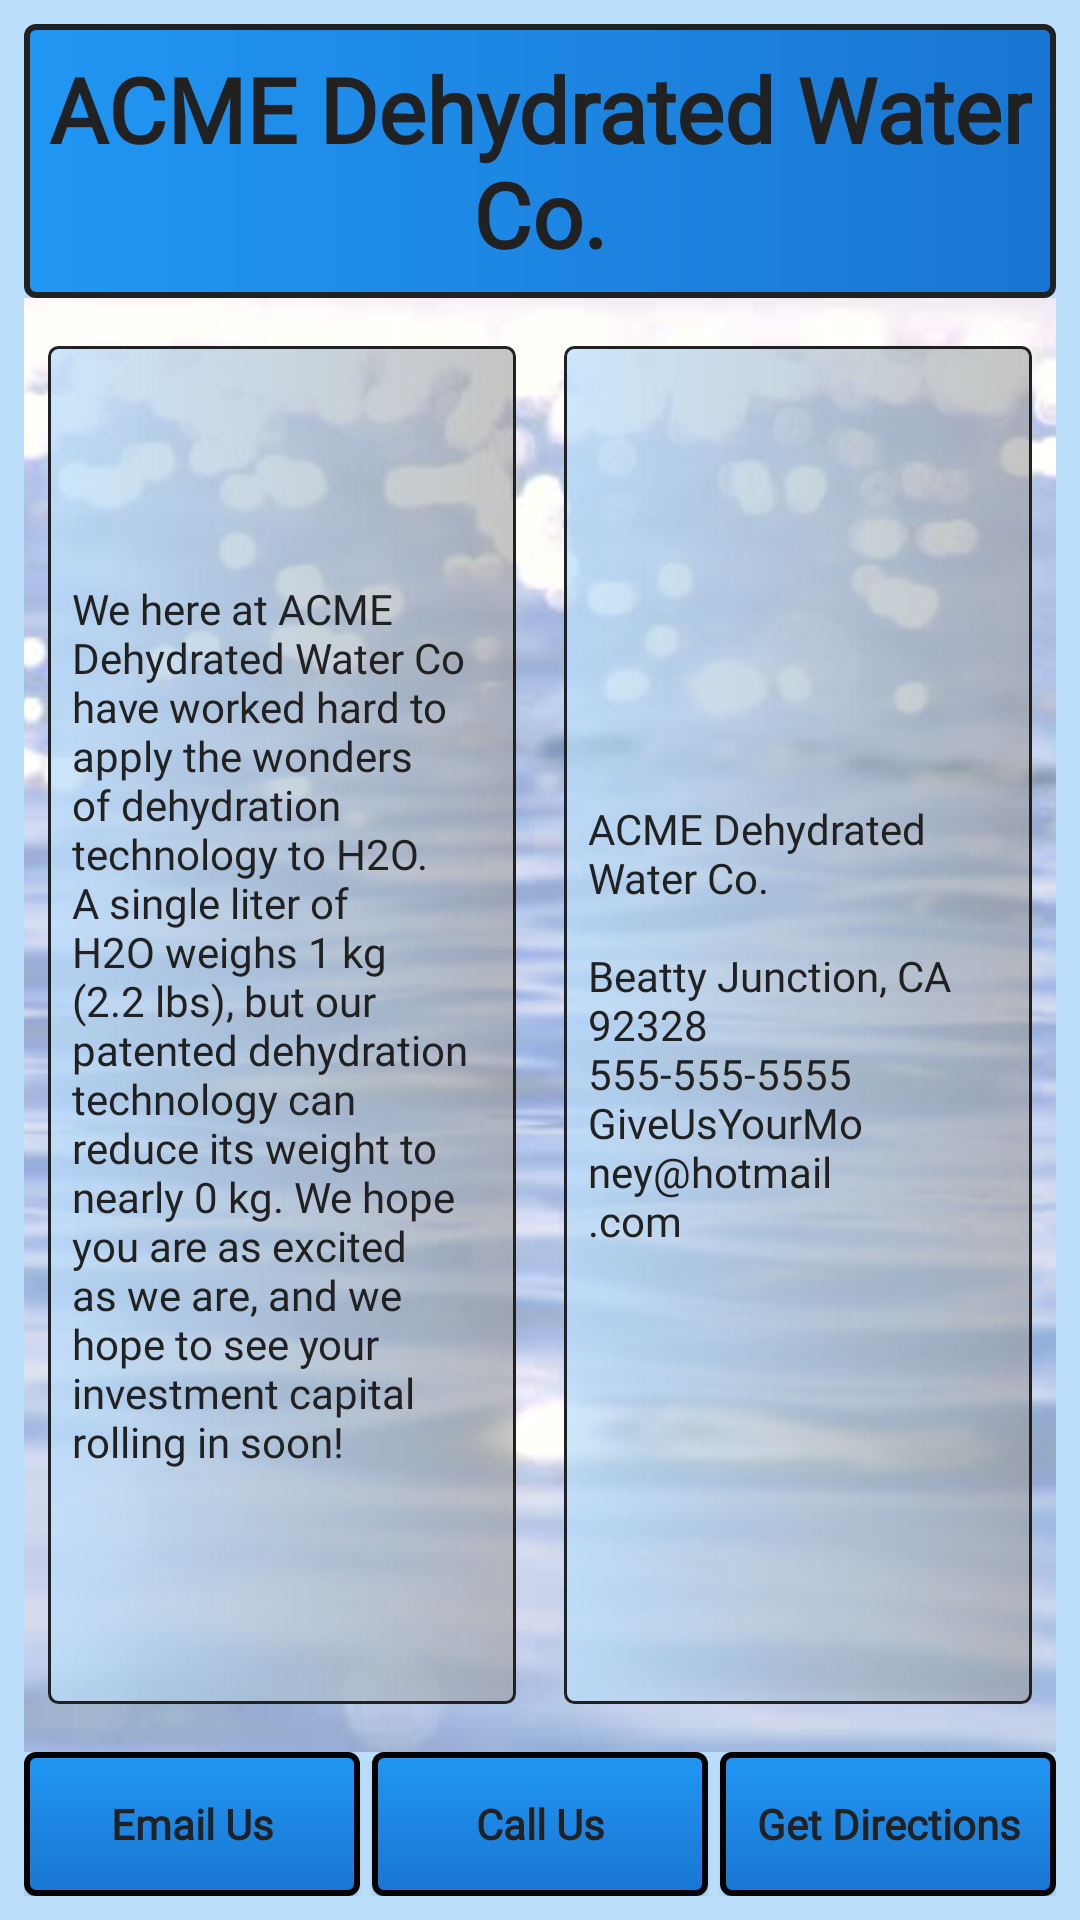

Layout XML and referenced resources for this Android screen:
<!-- AndroidManifest.xml: application theme AppTheme -->
<!-- res/layout/main_layout_landscape.xml -->
<?xml version="1.0" encoding="utf-8"?>
<RelativeLayout
    xmlns:android="http://schemas.android.com/apk/res/android"
    xmlns:tools="http://schemas.android.com/tools"
    android:layout_width="match_parent"
    android:layout_height="match_parent"
    tools:context=".MainActivity"
    android:padding="8dp"
    android:background="@color/lightPrimary">

    <ImageView
        android:layout_width="match_parent"
        android:layout_height="wrap_content"
        android:scaleType="centerCrop"
        android:src="@drawable/water_photo"
        android:layout_above="@id/button_view_group"
        android:layout_below="@id/header"/>

    <TextView
        android:id="@+id/header"
        android:layout_width="match_parent"
        android:layout_height="wrap_content"
        style="@style/HeaderText"
        android:text="@string/header_text" />

    <LinearLayout
        android:layout_width="match_parent"
        android:layout_height="match_parent"
        android:layout_above="@id/button_view_group"
        android:layout_below="@id/header"
        android:layout_marginTop="8dp"
        android:layout_marginBottom="8dp"
        android:orientation="horizontal">

            <TextView
                android:layout_margin="8dp"
                android:id="@+id/descriptive_text"
                android:layout_width="0dp"
                android:layout_height="match_parent"
                android:layout_weight="1"
                style="@style/PrimaryText"
                android:background="@drawable/landscape_text_view"
                android:text="@string/body_text" />

            <TextView
                android:layout_margin="8dp"
                android:id="@+id/contact_information"
                android:layout_width="0dp"
                android:layout_height="match_parent"
                android:layout_weight="1"
                style="@style/PrimaryText"
                android:background="@drawable/landscape_text_view"
                android:text="@string/contact_info"/>

    </LinearLayout>

    <LinearLayout
        android:id="@+id/button_view_group"
        android:layout_width="match_parent"
        android:layout_height="wrap_content"
        android:layout_alignParentBottom="true"
        android:orientation="horizontal">

        <Button
            android:id="@+id/button_email_us"
            android:layout_width="0dp"
            android:layout_height="wrap_content"
            android:layout_weight="1"
            style="@style/Button"
            android:text="@string/email_button"
            android:onClick="emailIntent"/>

        <Button
            android:id="@+id/button_call_us"
            android:layout_width="0dp"
            android:layout_height="wrap_content"
            android:layout_weight="1"
            style="@style/Button"
            android:layout_marginLeft="4dp"
            android:layout_marginRight="4dp"
            android:text="@string/phone_button"
            android:onClick="phoneIntent"/>

        <Button
            android:id="@+id/button_get_directions"
            android:layout_width="0dp"
            android:layout_height="wrap_content"
            android:layout_weight="1"
            style="@style/Button"
            android:text="@string/map_button"
            android:onClick="mapIntent"/>

    </LinearLayout>

</RelativeLayout>
<!-- resources referenced by this layout -->
<resources>
  <color name="lightPrimary">#BBDEFB</color>
  <string name="body_text">We here at ACME Dehydrated Water Co have worked hard to apply the wonders of dehydration technology to H2O. A single liter of H2O weighs 1 kg (2.2 lbs), but our patented dehydration technology can reduce its weight to nearly 0 kg. We hope you are as excited as we are, and we hope to see your investment capital rolling in soon!</string>
  <string name="contact_info">ACME Dehydrated Water Co.\n\nBeatty Junction, CA 92328\n555-555-5555\nGiveUsYourMoney@hotmail.com</string>
  <string name="email_button">Email Us</string>
  <string name="header_text">ACME Dehydrated Water Co.</string>
  <string name="map_button">Get Directions</string>
  <string name="phone_button">Call Us</string>
  <style name="Button">
          <item name="android:fontFamily">@font/primary</item>
          <item name="android:textStyle">bold</item>
          <item name="android:textColor">@color/primaryText</item>
          <item name="android:textSize">14sp</item>
          <item name="android:textAllCaps">false</item>
          <item name="android:background">@drawable/button_shape</item>
      </style>
  <style name="HeaderText">
          <item name="android:fontFamily">@font/primary</item>
          <item name="android:background">@drawable/text_view_header</item>
          <item name="android:textColor">@color/primaryText</item>
          <item name="android:padding">8dp</item>
          <item name="android:textSize">30sp</item>
          <item name="android:textStyle">bold</item>
          <item name="android:gravity">center_horizontal</item>
      </style>
  <style name="PrimaryText">
          <item name="android:fontFamily">@font/primary</item>
          <item name="android:textColor">@color/primaryText</item>
          <item name="android:textSize">14sp</item>
          <item name="android:background">@drawable/text_view_body</item>
          <item name="android:paddingLeft">8dp</item>
          <item name="android:paddingRight">8dp</item>
          <item name="android:paddingTop">24dp</item>
          <item name="android:paddingBottom">24dp</item>
          <item name="android:gravity">center_vertical</item>
      </style>
  <style name="AppTheme" parent="Theme.AppCompat.Light.NoActionBar">
          
          <item name="colorPrimary">@color/colorPrimary</item>
          <item name="colorPrimaryDark">@color/colorPrimaryDark</item>
          <item name="colorAccent">@color/colorAccent</item>
      </style>
  <color name="transparentLightPrimary">#BFBBDEFB</color>
  <color name="transparentColorAccent">#999E9E9E</color>
  <color name="primaryText">#212121</color>
  <!-- drawable button_shape (drawable) -->
  <?xml version="1.0" encoding="utf-8"?>
  <shape xmlns:android="http://schemas.android.com/apk/res/android"
      android:shape="rectangle">
      <gradient
          android:startColor="@color/colorPrimary"
          android:endColor="@color/colorPrimaryDark"
          android:angle="-90"
          android:type="linear"/>
  
      <stroke android:width="2dp" android:color="@color/black"/>
  
      <corners
          android:bottomRightRadius="3dp"
          android:bottomLeftRadius="3dp"
          android:topLeftRadius="3dp"
          android:topRightRadius="3dp"/>
  
  </shape>
  <!-- drawable text_view_body (drawable) -->
  <?xml version="1.0" encoding="utf-8"?>
  <shape
      xmlns:android="http://schemas.android.com/apk/res/android"
      android:shape="rectangle">
  
      <gradient
          android:startColor="@color/lightPrimary"
          android:endColor="@color/colorAccent"
          android:angle="0"
          android:type="linear"/>
  
      <stroke
          android:width="1dp"
          android:color="@color/colorPrimaryDark"/>
  
      <corners
          android:bottomRightRadius="3dp"
          android:bottomLeftRadius="3dp"
          android:topLeftRadius="3dp"
          android:topRightRadius="3dp"/>
  
  </shape>
  <color name="colorPrimary">#2196F3</color>
  <color name="colorPrimaryDark">#1976D2</color>
  <color name="colorAccent">#9E9E9E</color>
  <color name="black">#000000</color>
</resources>
